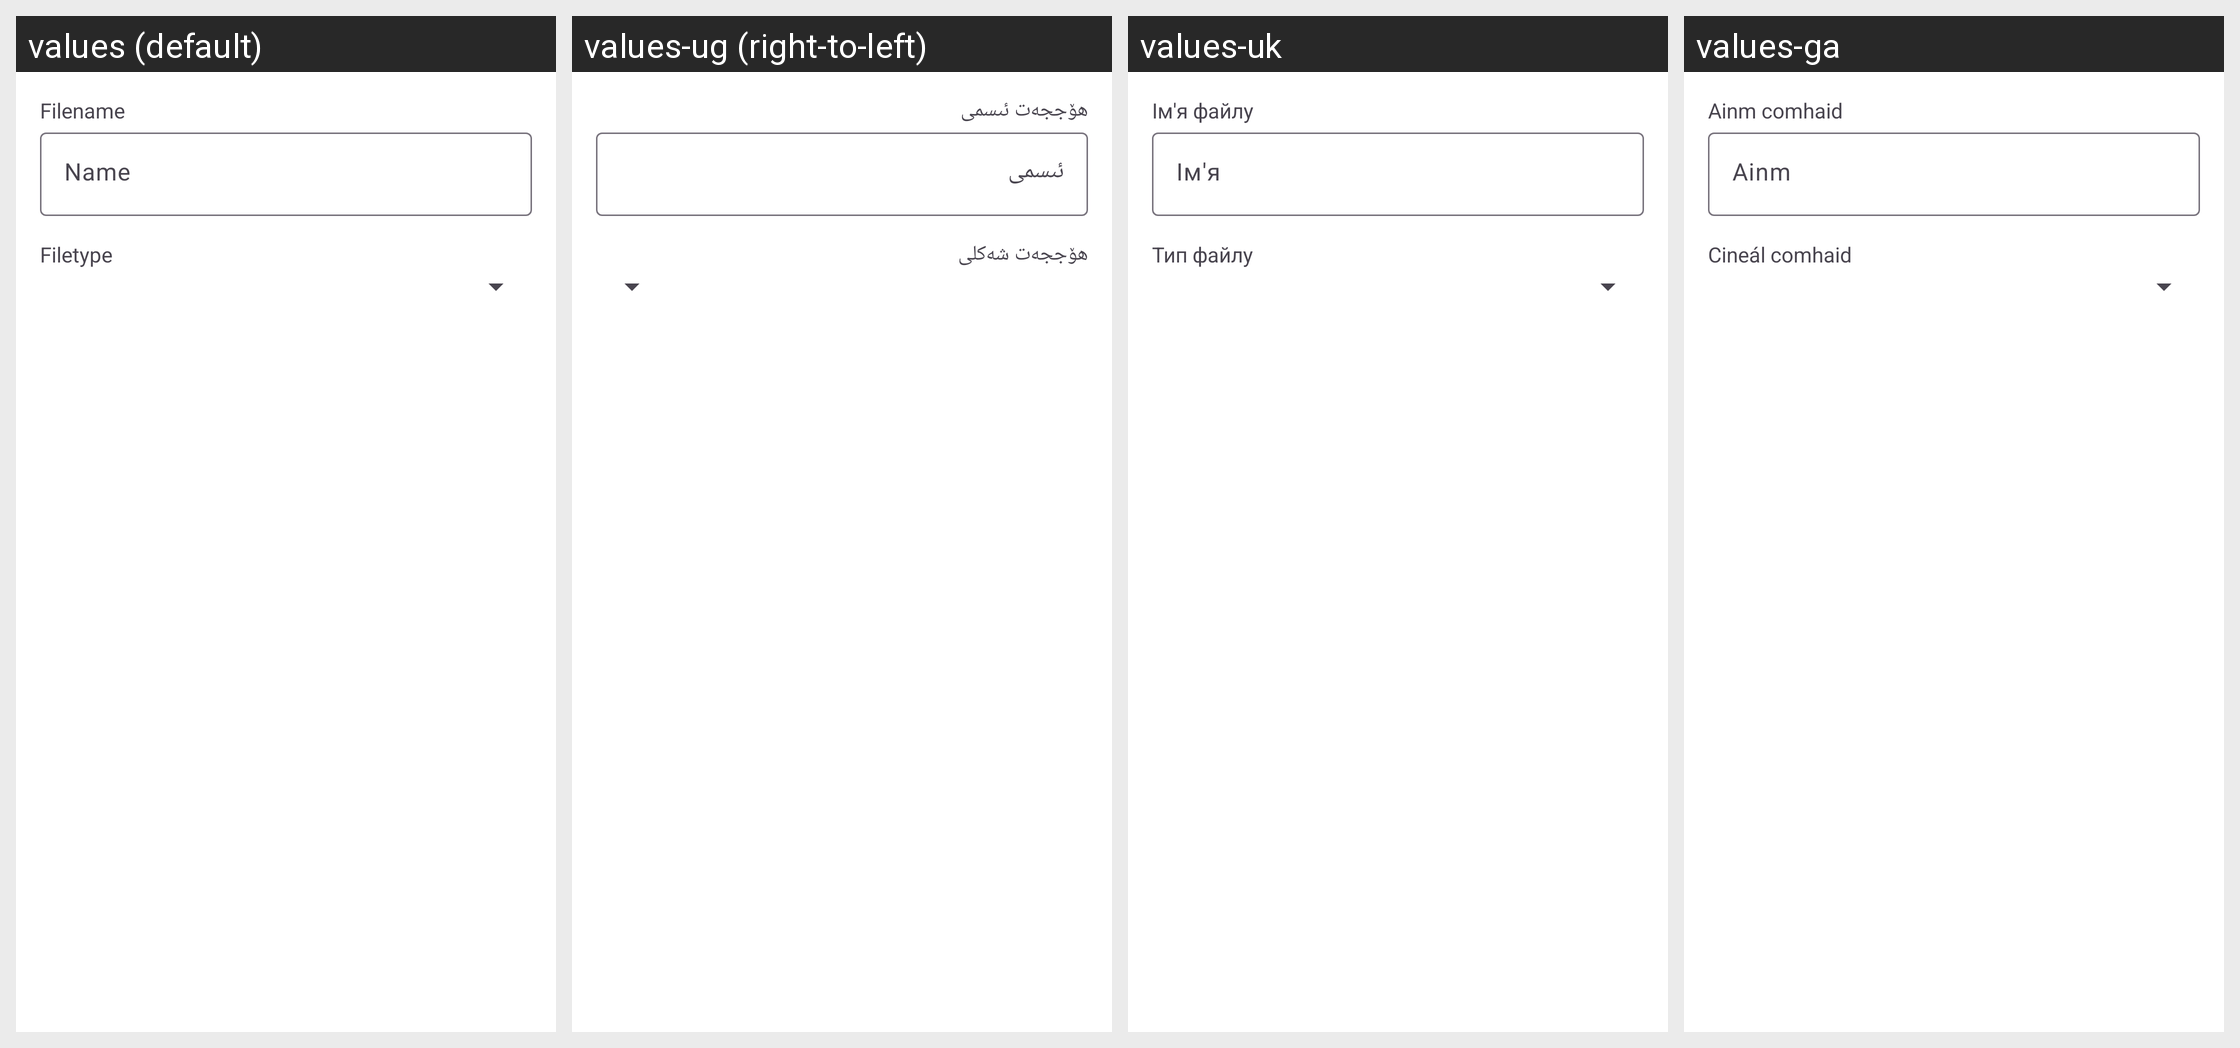

Strings drawn on this Android screen and how each of the app's shown locales translates them:
Android screen res/layout/upload_file_dialog.xml rendered under 4 locales, left to right: values (default), values-ug (right-to-left), values-uk, values-ga. Device: Nexus 5 (rendered at 1080×1920; each locale shown at half size, 540×960, under a caption strip naming it); theme Theme.Fraylon.Toolbar.
Other locales in the repository, not shown: values-ar, values-ast, values-bg-rBG, values-br, values-ca, values-cs-rCZ, values-da, values-de, values-el, values-eo, values-es, values-es-rAR, values-es-rCO, values-es-rEC, values-es-rMX, values-et-rEE, values-eu, values-fa, values-fi-rFI, values-fr, values-gd, values-gl, values-hr, values-hu-rHU, values-in, values-is, values-it, values-iw, values-ja-rJP, values-ka, values-kab, values-ko, values-lo, values-lt-rLT, values-lv, values-mk, values-nb-rNO, values-nl, values-pl, values-pt-rBR, values-pt-rPT, values-ro, values-ru, values-sc, values-sk-rSK, values-sl, values-sq, values-sr, values-sv, values-sw, values-th-rTH, values-tk, values-tr, values-vi, values-zh-rCN, values-zh-rHK, values-zh-rTW.
Strings drawn on this screen, with the default value and each locale's value (text and hints the layout hard-codes, and strings that could not be matched under every locale, appear in the picture but are not listed):

upload_file_dialog_filename
  values: Filename
  values-ug: ھۆججەت ئىسمى
  values-uk: Ім'я файлу
  values-ga: Ainm comhaid

hint_name
  values: Name
  values-ug: ئىسمى
  values-uk: Ім'я
  values-ga: Ainm

upload_file_dialog_filetype
  values: Filetype
  values-ug: ھۆججەت شەكلى
  values-uk: Тип файлу
  values-ga: Cineál comhaid
